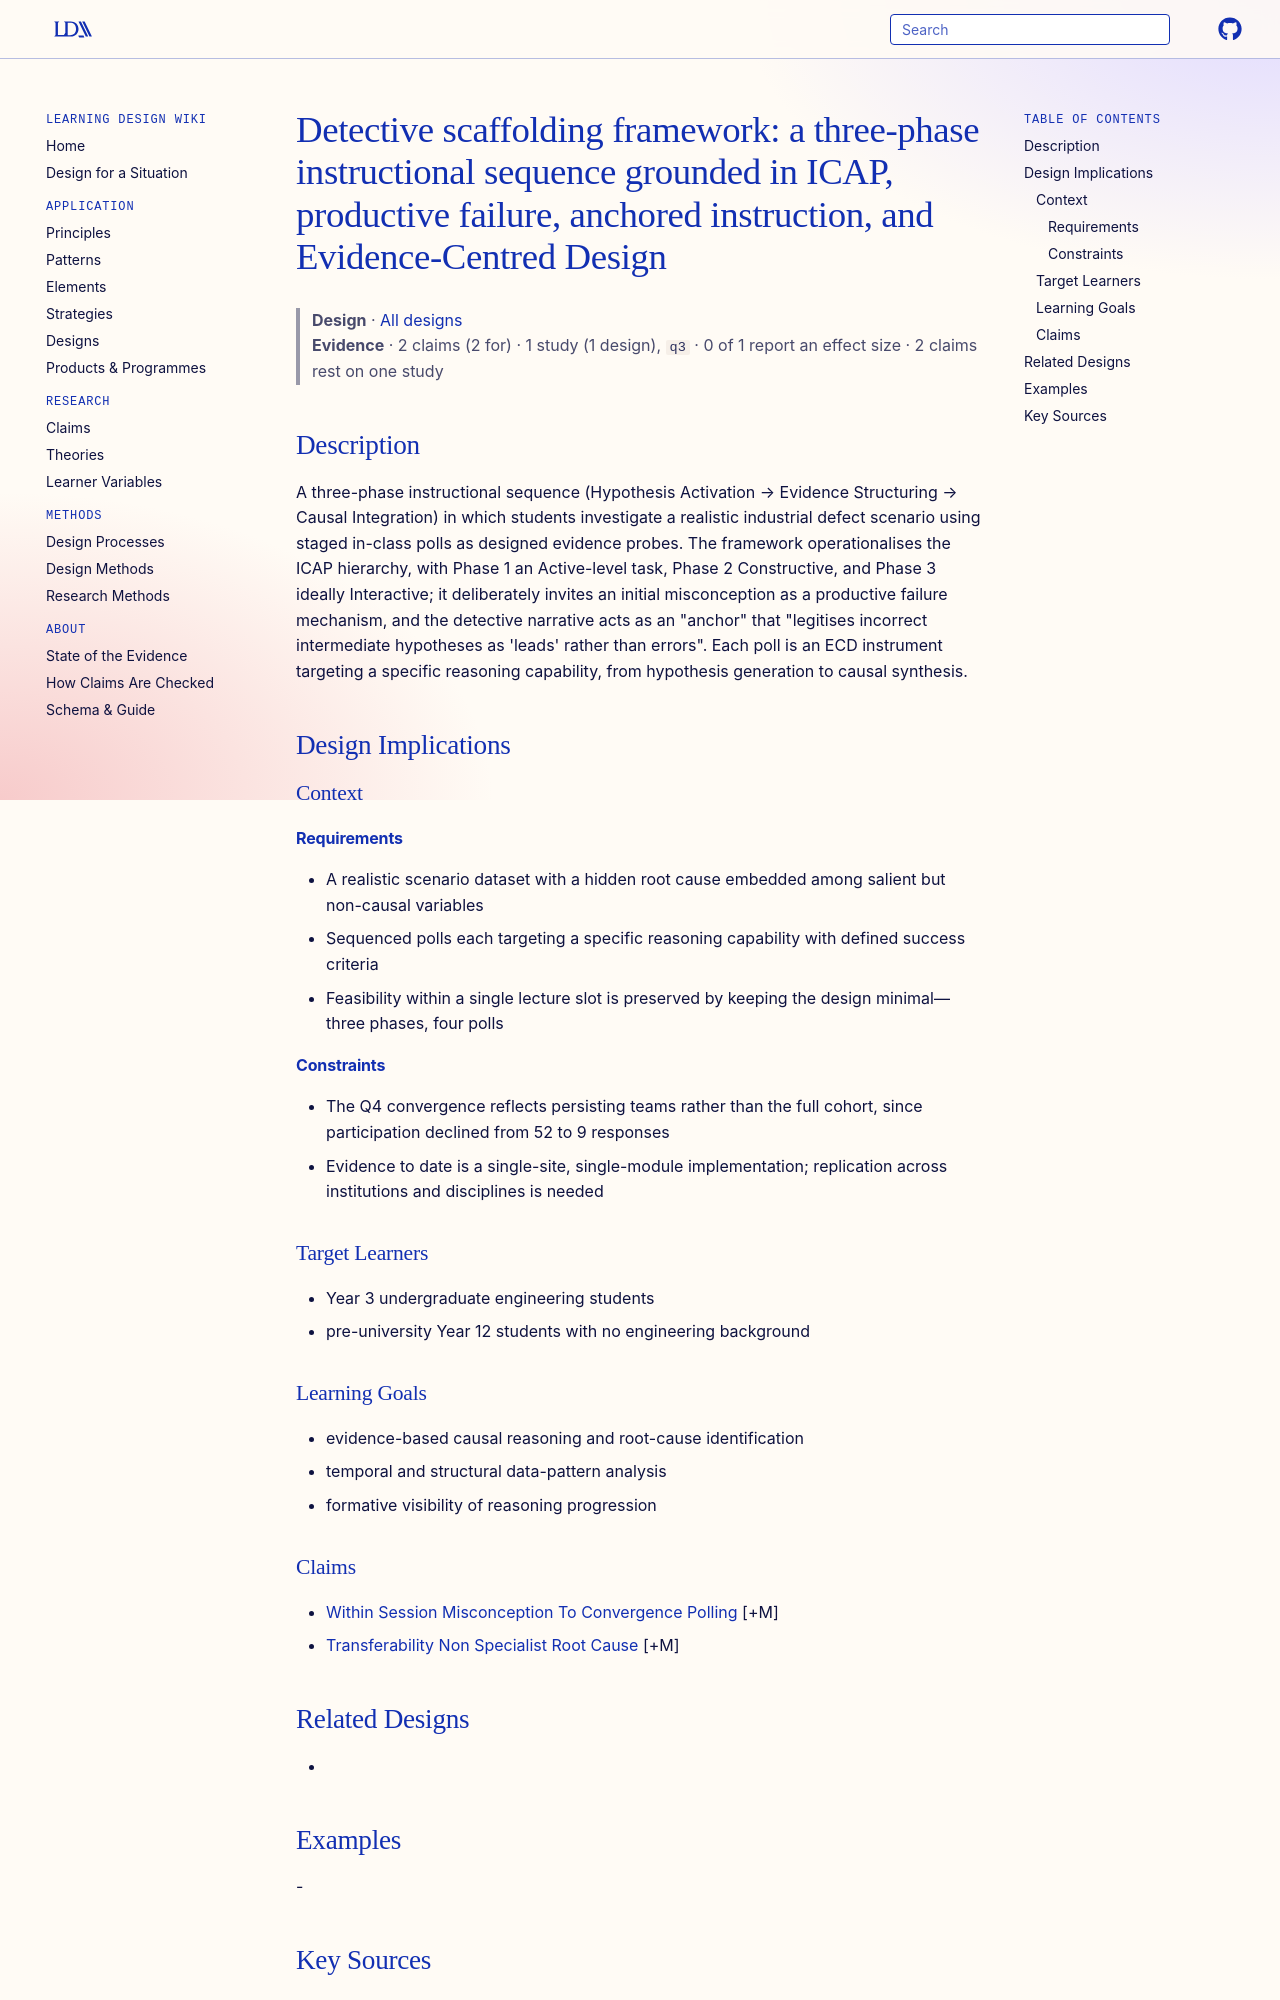

repository: Learning-Design-Alliance/learning-wiki · page: designs/detective-scaffolding-three-phase-framework/index.html · generator: mkdocs

---
type: design
id: detective-scaffolding-three-phase-framework
title: "Detective scaffolding framework: a three-phase instructional sequence grounded in ICAP, productive failure, anchored instruction, and Evidence-Centred Design"
description: A three-phase instructional sequence (Hypothesis Activation → Evidence Structuring → Causal Integration) in which students investigate a realistic industrial defect scenario using staged in-class polls as designed evi...
status: review
generated:
  by: "process:settle-candidates"
  at: 2026-11-21
sources:
  - id: haolin-feng-2026
    resource: "https://arxiv.org/abs/2606.07279"
    title: "Haolin Feng, Holly Barrett, Xinru Deng, Dimitrios G. Papageorgiou and Yiwei Sun. (2026). Detective scaffolding for within-session reasoning development: a three-phase framework evaluated in polymer engineering and pre-university outreach. arXiv preprint. https://arxiv.org/abs/2606.07279"
    author: Haolin Feng, Holly Barrett, Xinru Deng, Dimitrios G. Papageorgiou and Yiwei Sun
---

# Detective scaffolding framework: a three-phase instructional sequence grounded in ICAP, productive failure, anchored instruction, and Evidence-Centred Design

> **Design** · [All designs](index.md)
> **Evidence** · 2 claims (2 for) · 1 study (1 design), `q3` · 0 of 1 report an effect size · 2 claims rest on one study

## Description
A three-phase instructional sequence (Hypothesis Activation → Evidence Structuring → Causal Integration) in which students investigate a realistic industrial defect scenario using staged in-class polls as designed evidence probes. The framework operationalises the ICAP hierarchy, with Phase 1 an Active-level task, Phase 2 Constructive, and Phase 3 ideally Interactive; it deliberately invites an initial misconception as a productive failure mechanism, and the detective narrative acts as an "anchor" that "legitises incorrect intermediate hypotheses as 'leads' rather than errors". Each poll is an ECD instrument targeting a specific reasoning capability, from hypothesis generation to causal synthesis.

## Design Implications

### Context
#### Requirements
- A realistic scenario dataset with a hidden root cause embedded among salient but non-causal variables
- Sequenced polls each targeting a specific reasoning capability with defined success criteria
- Feasibility within a single lecture slot is preserved by keeping the design minimal—three phases, four polls
#### Constraints
- The Q4 convergence reflects persisting teams rather than the full cohort, since participation declined from 52 to 9 responses
- Evidence to date is a single-site, single-module implementation; replication across institutions and disciplines is needed

### Target Learners
- Year 3 undergraduate engineering students
- pre-university Year 12 students with no engineering background

### Learning Goals
- evidence-based causal reasoning and root-cause identification
- temporal and structural data-pattern analysis
- formative visibility of reasoning progression
